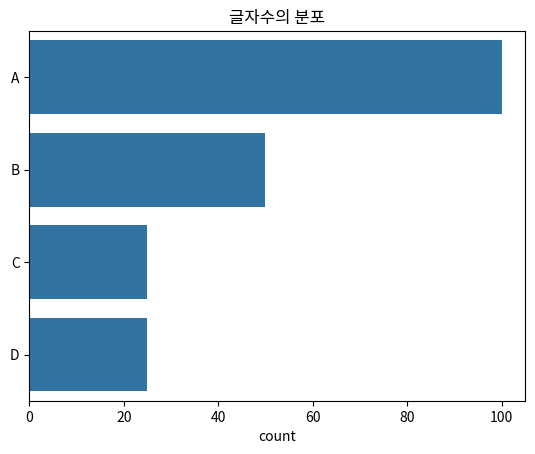

The matplotlib source for this figure:
import numpy as np
import seaborn as sns
import matplotlib.pyplot as plt

N = 200
p = [1/2, 1/4, 1/8, 1/8]
doc0 = list("".join([int(N * p[i]) * c for i, c in enumerate("ABCD")]))
np.random.shuffle(doc0)
doc = "".join(doc0)
print(doc)
'''
BBDBDBAAABBBCAAACBAAAAAADBBAABAAAAAAABADCABBCDAAADBAABCABDBCABDBBBACDAABBCAAAACDBADBACADAAABBADBBAAACAAABBBBDDAAACBBCACABBBACAAADADACAAAAAAABDADCBAAACAABDCACBAAAACACBACAAABABADADADDADABAABAACAAABABACA
'''

encoder = {"A": "00", "B": "01", "C": "10", "D": "11"}
encoded_doc = "".join([encoder[c] for c in doc])
print(encoded_doc)
'''
0100111001001000000000000000001001000001010001000011000001011000010001010101000111010010111111100000000000000100110000111110001000011000000001000000000000010100000100010010011111001001000100001000011011001100001100010101010000000000000100100000010100000100001100111000111000001000100101100100101101010100011111000001100001010010000100000000111111100000000010000000000000010100011100001000010000110001
'''

print(len(encoded_doc)) # 400

sns.countplot(list(doc), order="ABCD")
plt.title("글자수의 분포")
plt.show()